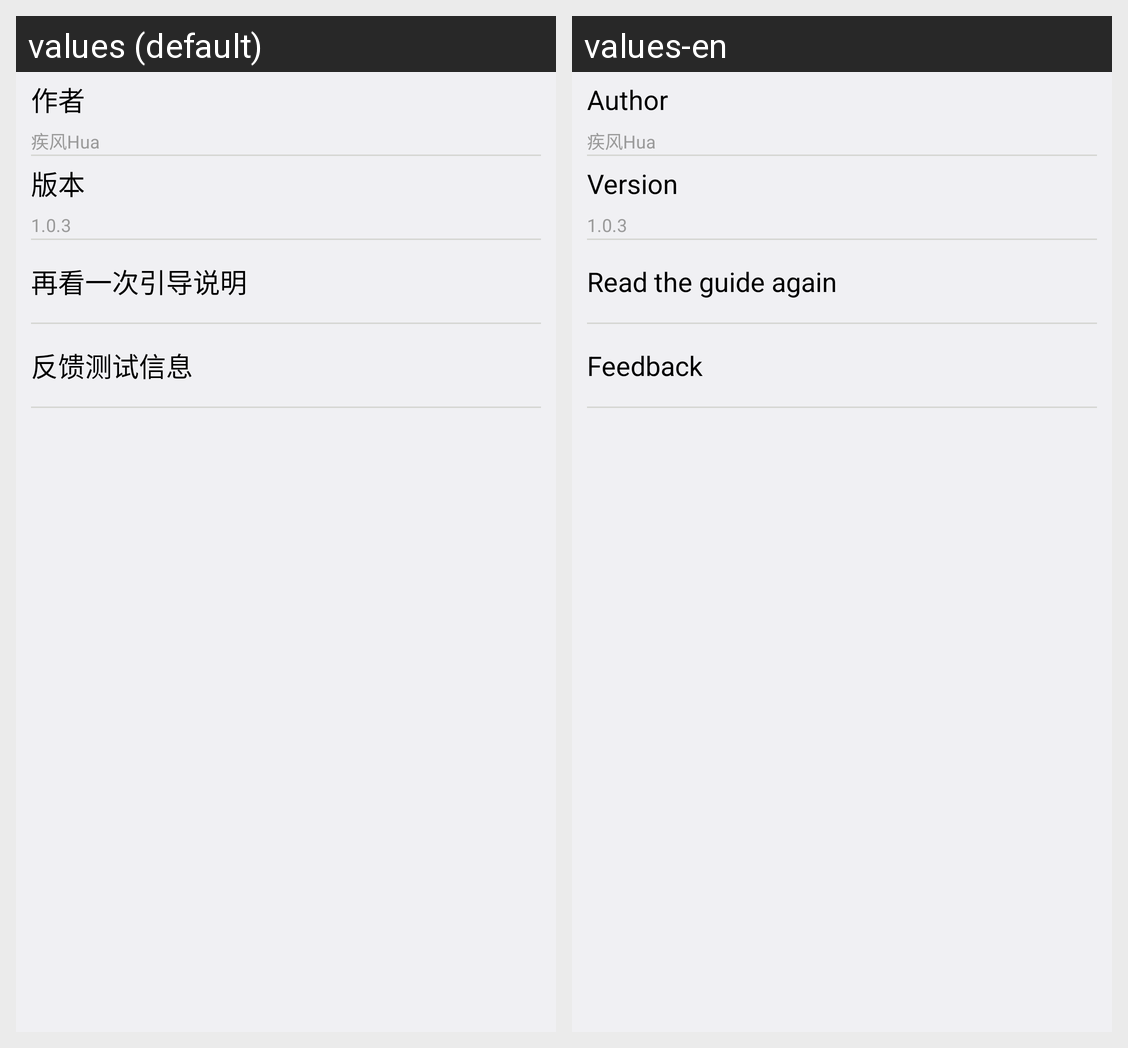

Here is an Android app screen in its default locale and in the app's own translations. Write out the translated-string differences for the strings that appear on this screen.
Android screen res/layout/fragment_setting_about.xml rendered under 2 locales, left to right: values (default), values-en. Device: Nexus 5 (rendered at 1080×1920; each locale shown at half size, 540×960, under a caption strip naming it); theme AppTheme.
Strings drawn on this screen, with the default value and each locale's value (text and hints the layout hard-codes, and strings that could not be matched under every locale, appear in the picture but are not listed):

fragment_item_author
  values: 作者
  values-en: Author

author
  values: 疾风Hua
  values-en: 疾风Hua

fragment_item_version
  values: 版本
  values-en: Version

app_version
  values: 1.0.3
  values-en: 1.0.3  [not translated; the default value is used]

fragment_item_guide
  values: 再看一次引导说明
  values-en: Read the guide again

fragment_item_feedback
  values: 反馈测试信息
  values-en: Feedback
